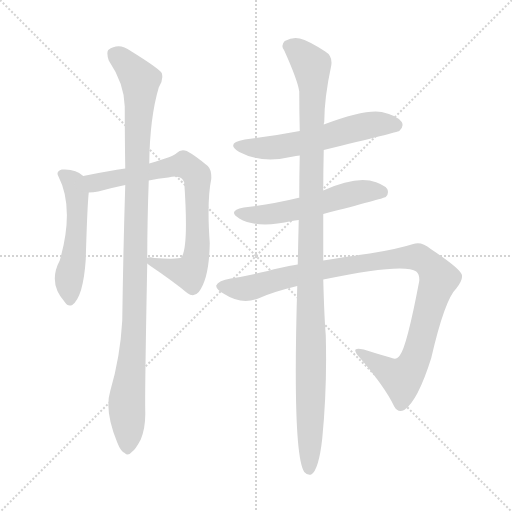
t = 0.00 s
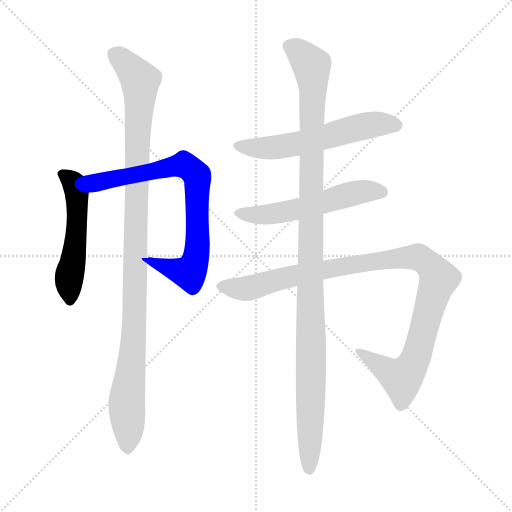
t = 1.27 s
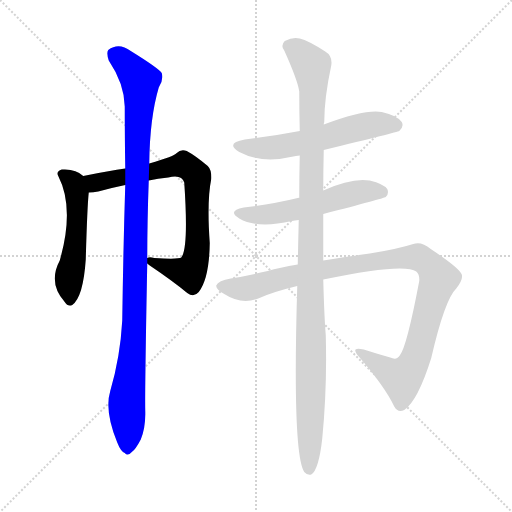
t = 2.53 s
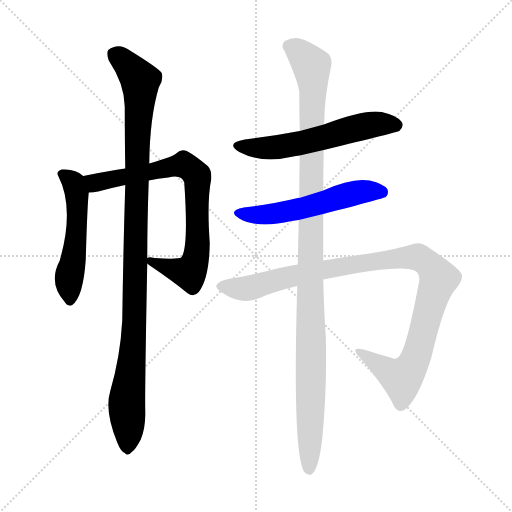
t = 3.80 s
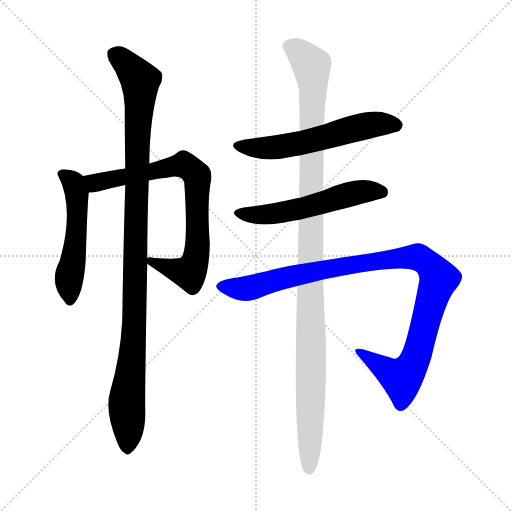
t = 5.07 s
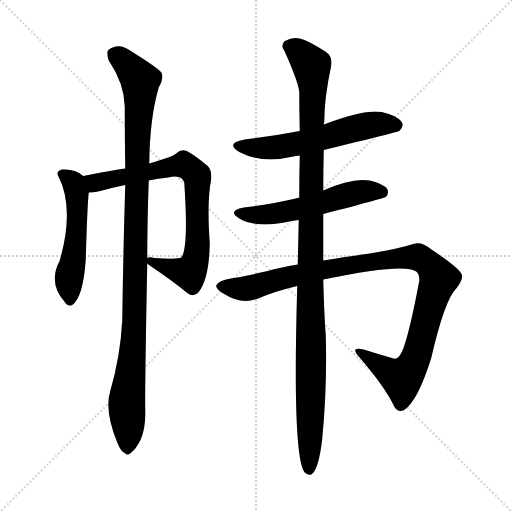
t = 6.33 s

The animated SVG that drew these frames (rendered in a browser with its animation timeline set to each time). Animation: 7 CSS @keyframes rules; one cycle of 6.33 s.

<svg version="1.1" viewBox="0 0 1024 1024" xmlns="http://www.w3.org/2000/svg">
  <g stroke="lightgray" stroke-dasharray="1,1" stroke-width="1" transform="scale(4, 4)">
    <line x1="0" y1="0" x2="256" y2="256"></line>
    <line x1="256" y1="0" x2="0" y2="256"></line>
    <line x1="128" y1="0" x2="128" y2="256"></line>
    <line x1="0" y1="128" x2="256" y2="128"></line>
  </g>
<g transform="scale(1, -1) translate(0, -900)">
   <style type="text/css">
    @keyframes keyframes0 {
      from {
       stroke: blue;
       stroke-dashoffset: 513;
       stroke-width: 128;
       }
       63% {
       animation-timing-function: step-end;
       stroke: blue;
       stroke-dashoffset: 0;
       stroke-width: 128;
       }
       to {
       stroke: black;
       stroke-width: 1024;
       }
       }
       #make-me-a-hanzi-animation-0 {
         animation: keyframes0 0.667480s both;
         animation-delay: 0.000000s;
         animation-timing-function: linear;
       }
    @keyframes keyframes1 {
      from {
       stroke: blue;
       stroke-dashoffset: 768;
       stroke-width: 128;
       }
       71% {
       animation-timing-function: step-end;
       stroke: blue;
       stroke-dashoffset: 0;
       stroke-width: 128;
       }
       to {
       stroke: black;
       stroke-width: 1024;
       }
       }
       #make-me-a-hanzi-animation-1 {
         animation: keyframes1 0.875000s both;
         animation-delay: 0.667480s;
         animation-timing-function: linear;
       }
    @keyframes keyframes2 {
      from {
       stroke: blue;
       stroke-dashoffset: 1063;
       stroke-width: 128;
       }
       78% {
       animation-timing-function: step-end;
       stroke: blue;
       stroke-dashoffset: 0;
       stroke-width: 128;
       }
       to {
       stroke: black;
       stroke-width: 1024;
       }
       }
       #make-me-a-hanzi-animation-2 {
         animation: keyframes2 1.115072s both;
         animation-delay: 1.542480s;
         animation-timing-function: linear;
       }
    @keyframes keyframes3 {
      from {
       stroke: blue;
       stroke-dashoffset: 576;
       stroke-width: 128;
       }
       65% {
       animation-timing-function: step-end;
       stroke: blue;
       stroke-dashoffset: 0;
       stroke-width: 128;
       }
       to {
       stroke: black;
       stroke-width: 1024;
       }
       }
       #make-me-a-hanzi-animation-3 {
         animation: keyframes3 0.718750s both;
         animation-delay: 2.657552s;
         animation-timing-function: linear;
       }
    @keyframes keyframes4 {
      from {
       stroke: blue;
       stroke-dashoffset: 550;
       stroke-width: 128;
       }
       64% {
       animation-timing-function: step-end;
       stroke: blue;
       stroke-dashoffset: 0;
       stroke-width: 128;
       }
       to {
       stroke: black;
       stroke-width: 1024;
       }
       }
       #make-me-a-hanzi-animation-4 {
         animation: keyframes4 0.697591s both;
         animation-delay: 3.376302s;
         animation-timing-function: linear;
       }
    @keyframes keyframes5 {
      from {
       stroke: blue;
       stroke-dashoffset: 1034;
       stroke-width: 128;
       }
       77% {
       animation-timing-function: step-end;
       stroke: blue;
       stroke-dashoffset: 0;
       stroke-width: 128;
       }
       to {
       stroke: black;
       stroke-width: 1024;
       }
       }
       #make-me-a-hanzi-animation-5 {
         animation: keyframes5 1.091471s both;
         animation-delay: 4.073893s;
         animation-timing-function: linear;
       }
    @keyframes keyframes6 {
      from {
       stroke: blue;
       stroke-dashoffset: 1125;
       stroke-width: 128;
       }
       79% {
       animation-timing-function: step-end;
       stroke: blue;
       stroke-dashoffset: 0;
       stroke-width: 128;
       }
       to {
       stroke: black;
       stroke-width: 1024;
       }
       }
       #make-me-a-hanzi-animation-6 {
         animation: keyframes6 1.165527s both;
         animation-delay: 5.165365s;
         animation-timing-function: linear;
       }
</style>
<path d="M 166.5 548.0 Q 151.5 563.0 123.5 561.0 Q 111.5 557.0 116.5 548.0 Q 149.5 484.0 119.5 379.0 Q 95.5 334.0 129.5 296.0 Q 135.5 286.0 144.5 290.0 Q 166.5 306.0 171.5 381.0 Q 174.5 487.0 177.5 515.0 C 179.5 538.0 179.5 538.0 166.5 548.0 Z" fill="lightgray"></path> 
<path d="M 294.5 373.0 Q 295.5 372.0 299.5 369.0 Q 345.5 338.0 374.5 314.0 Q 387.5 304.0 397.5 316.0 Q 418.5 343.0 419.5 414.0 Q 413.5 498.0 422.5 542.0 Q 423.5 560.0 415.5 568.0 Q 390.5 589.0 373.5 598.0 Q 361.5 602.0 353.5 594.0 Q 349.5 588.0 298.5 573.0 L 250.5 563.0 Q 219.5 559.0 166.5 548.0 C 137.5 542.0 147.5 512.0 177.5 515.0 Q 186.5 515.0 196.5 517.0 Q 221.5 524.0 250.5 530.0 L 297.5 539.0 Q 315.5 543.0 336.5 545.0 Q 363.5 552.0 368.5 535.0 Q 377.5 403.0 362.5 385.0 Q 356.5 381.0 308.5 384.0 Q 298.5 387.0 294.5 384.0 C 279.5 384.0 279.5 384.0 294.5 373.0 Z" fill="lightgray"></path> 
<path d="M 220.5 118.0 Q 208.5 78.0 234.5 15.0 Q 241.5 -3.0 249.5 -6.0 Q 255.5 -13.0 263.5 -4.0 Q 270.5 0.0 281.5 21.0 Q 291.5 46.0 290.5 78.0 Q 289.5 114.0 294.5 373.0 L 294.5 384.0 Q 294.5 454.0 297.5 539.0 L 298.5 573.0 Q 299.5 664.0 317.5 725.0 Q 327.5 740.0 323.5 754.0 Q 316.5 764.0 261.5 798.0 Q 237.5 816.0 216.5 800.0 Q 212.5 794.0 217.5 779.0 Q 248.5 733.0 249.5 687.0 Q 249.5 629.0 250.5 563.0 L 250.5 530.0 Q 246.5 401.0 244.5 259.0 Q 240.5 186.0 220.5 118.0 Z" fill="lightgray"></path> 
<path d="M 647.5 600.0 Q 795.5 636.0 798.5 638.0 Q 808.5 647.0 803.5 656.0 Q 794.5 669.0 763.5 676.0 Q 730.5 682.0 647.5 651.0 L 599.5 638.0 Q 547.5 628.0 489.5 621.0 Q 449.5 614.0 478.5 596.0 Q 523.5 572.0 586.5 587.0 Q 590.5 588.0 599.5 589.0 L 647.5 600.0 Z" fill="lightgray"></path> 
<path d="M 646.5 472.0 Q 766.5 503.0 771.5 506.0 Q 778.5 513.0 774.5 522.0 Q 767.5 532.0 739.5 539.0 Q 703.5 545.0 646.5 519.0 L 598.5 504.0 Q 597.5 505.0 595.5 504.0 Q 546.5 492.0 487.5 485.0 Q 453.5 478.0 478.5 463.0 Q 514.5 442.0 583.5 458.0 Q 589.5 459.0 597.5 460.0 L 646.5 472.0 Z" fill="lightgray"></path> 
<path d="M 646.5 341.0 Q 808.5 375.0 832.5 357.0 Q 839.5 351.0 838.5 338.0 Q 813.5 206.0 799.5 189.0 Q 793.5 179.0 780.5 185.0 Q 755.5 192.0 727.5 201.0 Q 699.5 208.0 717.5 187.0 Q 769.5 127.0 788.5 87.0 Q 795.5 74.0 808.5 80.0 Q 835.5 98.0 862.5 184.0 Q 889.5 301.0 912.5 323.0 Q 928.5 344.0 922.5 353.0 Q 915.5 366.0 861.5 402.0 Q 842.5 418.0 826.5 412.0 Q 795.5 402.0 739.5 393.0 Q 687.5 386.0 646.5 379.0 L 595.5 371.0 Q 558.5 365.0 535.5 358.0 Q 492.5 348.0 461.5 343.0 Q 436.5 339.0 432.5 329.0 Q 431.5 322.0 448.5 312.0 Q 482.5 290.0 516.5 303.0 Q 544.5 316.0 594.5 328.0 L 646.5 341.0 Z" fill="lightgray"></path> 
<path d="M 646.5 379.0 Q 646.5 421.0 646.5 472.0 L 646.5 519.0 Q 646.5 558.0 647.5 600.0 L 647.5 651.0 Q 647.5 654.0 648.5 656.0 Q 648.5 704.0 662.5 769.0 Q 665.5 788.0 650.5 797.0 Q 616.5 819.0 599.5 823.0 Q 586.5 827.0 569.5 818.0 Q 560.5 809.0 568.5 799.0 Q 595.5 739.0 598.5 717.0 Q 598.5 678.0 599.5 638.0 L 599.5 589.0 Q 598.5 549.0 598.5 504.0 L 597.5 460.0 Q 596.5 418.0 595.5 371.0 L 594.5 328.0 Q 584.5 -8.0 608.5 -44.0 Q 614.5 -51.0 622.5 -49.0 Q 637.5 -40.0 644.5 23.0 Q 654.5 126.0 651.5 230.0 Q 648.5 266.0 646.5 341.0 L 646.5 379.0 Z" fill="lightgray"></path> 
      <clipPath id="make-me-a-hanzi-clip-0">
      <path d="M 166.5 548.0 Q 151.5 563.0 123.5 561.0 Q 111.5 557.0 116.5 548.0 Q 149.5 484.0 119.5 379.0 Q 95.5 334.0 129.5 296.0 Q 135.5 286.0 144.5 290.0 Q 166.5 306.0 171.5 381.0 Q 174.5 487.0 177.5 515.0 C 179.5 538.0 179.5 538.0 166.5 548.0 Z" fill="lightgray"></path>
      </clipPath>
      <path clip-path="url(#make-me-a-hanzi-clip-0)" d="M 131.5 548.0 L 147.5 534.0 L 154.5 482.0 L 149.5 393.0 L 137.5 343.0 L 139.5 300.0 " fill="none" id="make-me-a-hanzi-animation-0" stroke-dasharray="385 770" stroke-linecap="round"></path>

      <clipPath id="make-me-a-hanzi-clip-1">
      <path d="M 294.5 373.0 Q 295.5 372.0 299.5 369.0 Q 345.5 338.0 374.5 314.0 Q 387.5 304.0 397.5 316.0 Q 418.5 343.0 419.5 414.0 Q 413.5 498.0 422.5 542.0 Q 423.5 560.0 415.5 568.0 Q 390.5 589.0 373.5 598.0 Q 361.5 602.0 353.5 594.0 Q 349.5 588.0 298.5 573.0 L 250.5 563.0 Q 219.5 559.0 166.5 548.0 C 137.5 542.0 147.5 512.0 177.5 515.0 Q 186.5 515.0 196.5 517.0 Q 221.5 524.0 250.5 530.0 L 297.5 539.0 Q 315.5 543.0 336.5 545.0 Q 363.5 552.0 368.5 535.0 Q 377.5 403.0 362.5 385.0 Q 356.5 381.0 308.5 384.0 Q 298.5 387.0 294.5 384.0 C 279.5 384.0 279.5 384.0 294.5 373.0 Z" fill="lightgray"></path>
      </clipPath>
      <path clip-path="url(#make-me-a-hanzi-clip-1)" d="M 175.5 545.0 L 190.5 534.0 L 367.5 570.0 L 394.5 548.0 L 395.5 405.0 L 383.5 361.0 L 378.5 354.0 L 367.5 356.0 L 301.5 379.0 " fill="none" id="make-me-a-hanzi-animation-1" stroke-dasharray="640 1280" stroke-linecap="round"></path>

      <clipPath id="make-me-a-hanzi-clip-2">
      <path d="M 220.5 118.0 Q 208.5 78.0 234.5 15.0 Q 241.5 -3.0 249.5 -6.0 Q 255.5 -13.0 263.5 -4.0 Q 270.5 0.0 281.5 21.0 Q 291.5 46.0 290.5 78.0 Q 289.5 114.0 294.5 373.0 L 294.5 384.0 Q 294.5 454.0 297.5 539.0 L 298.5 573.0 Q 299.5 664.0 317.5 725.0 Q 327.5 740.0 323.5 754.0 Q 316.5 764.0 261.5 798.0 Q 237.5 816.0 216.5 800.0 Q 212.5 794.0 217.5 779.0 Q 248.5 733.0 249.5 687.0 Q 249.5 629.0 250.5 563.0 L 250.5 530.0 Q 246.5 401.0 244.5 259.0 Q 240.5 186.0 220.5 118.0 Z" fill="lightgray"></path>
      </clipPath>
      <path clip-path="url(#make-me-a-hanzi-clip-2)" d="M 228.5 793.0 L 257.5 769.0 L 280.5 739.0 L 269.5 263.0 L 253.5 97.0 L 254.5 8.0 " fill="none" id="make-me-a-hanzi-animation-2" stroke-dasharray="935 1870" stroke-linecap="round"></path>

      <clipPath id="make-me-a-hanzi-clip-3">
      <path d="M 647.5 600.0 Q 795.5 636.0 798.5 638.0 Q 808.5 647.0 803.5 656.0 Q 794.5 669.0 763.5 676.0 Q 730.5 682.0 647.5 651.0 L 599.5 638.0 Q 547.5 628.0 489.5 621.0 Q 449.5 614.0 478.5 596.0 Q 523.5 572.0 586.5 587.0 Q 590.5 588.0 599.5 589.0 L 647.5 600.0 Z" fill="lightgray"></path>
      </clipPath>
      <path clip-path="url(#make-me-a-hanzi-clip-3)" d="M 480.5 610.0 L 490.5 605.0 L 543.5 604.0 L 656.5 626.0 L 749.5 652.0 L 793.5 648.0 " fill="none" id="make-me-a-hanzi-animation-3" stroke-dasharray="448 896" stroke-linecap="round"></path>

      <clipPath id="make-me-a-hanzi-clip-4">
      <path d="M 646.5 472.0 Q 766.5 503.0 771.5 506.0 Q 778.5 513.0 774.5 522.0 Q 767.5 532.0 739.5 539.0 Q 703.5 545.0 646.5 519.0 L 598.5 504.0 Q 597.5 505.0 595.5 504.0 Q 546.5 492.0 487.5 485.0 Q 453.5 478.0 478.5 463.0 Q 514.5 442.0 583.5 458.0 Q 589.5 459.0 597.5 460.0 L 646.5 472.0 Z" fill="lightgray"></path>
      </clipPath>
      <path clip-path="url(#make-me-a-hanzi-clip-4)" d="M 480.5 475.0 L 511.5 470.0 L 553.5 473.0 L 709.5 514.0 L 742.5 518.0 L 767.5 513.0 " fill="none" id="make-me-a-hanzi-animation-4" stroke-dasharray="422 844" stroke-linecap="round"></path>

      <clipPath id="make-me-a-hanzi-clip-5">
      <path d="M 646.5 341.0 Q 808.5 375.0 832.5 357.0 Q 839.5 351.0 838.5 338.0 Q 813.5 206.0 799.5 189.0 Q 793.5 179.0 780.5 185.0 Q 755.5 192.0 727.5 201.0 Q 699.5 208.0 717.5 187.0 Q 769.5 127.0 788.5 87.0 Q 795.5 74.0 808.5 80.0 Q 835.5 98.0 862.5 184.0 Q 889.5 301.0 912.5 323.0 Q 928.5 344.0 922.5 353.0 Q 915.5 366.0 861.5 402.0 Q 842.5 418.0 826.5 412.0 Q 795.5 402.0 739.5 393.0 Q 687.5 386.0 646.5 379.0 L 595.5 371.0 Q 558.5 365.0 535.5 358.0 Q 492.5 348.0 461.5 343.0 Q 436.5 339.0 432.5 329.0 Q 431.5 322.0 448.5 312.0 Q 482.5 290.0 516.5 303.0 Q 544.5 316.0 594.5 328.0 L 646.5 341.0 Z" fill="lightgray"></path>
      </clipPath>
      <path clip-path="url(#make-me-a-hanzi-clip-5)" d="M 440.5 328.0 L 494.5 323.0 L 590.5 350.0 L 785.5 383.0 L 835.5 386.0 L 856.5 373.0 L 877.5 343.0 L 838.5 202.0 L 822.5 165.0 L 803.5 143.0 L 719.5 196.0 " fill="none" id="make-me-a-hanzi-animation-5" stroke-dasharray="906 1812" stroke-linecap="round"></path>

      <clipPath id="make-me-a-hanzi-clip-6">
      <path d="M 646.5 379.0 Q 646.5 421.0 646.5 472.0 L 646.5 519.0 Q 646.5 558.0 647.5 600.0 L 647.5 651.0 Q 647.5 654.0 648.5 656.0 Q 648.5 704.0 662.5 769.0 Q 665.5 788.0 650.5 797.0 Q 616.5 819.0 599.5 823.0 Q 586.5 827.0 569.5 818.0 Q 560.5 809.0 568.5 799.0 Q 595.5 739.0 598.5 717.0 Q 598.5 678.0 599.5 638.0 L 599.5 589.0 Q 598.5 549.0 598.5 504.0 L 597.5 460.0 Q 596.5 418.0 595.5 371.0 L 594.5 328.0 Q 584.5 -8.0 608.5 -44.0 Q 614.5 -51.0 622.5 -49.0 Q 637.5 -40.0 644.5 23.0 Q 654.5 126.0 651.5 230.0 Q 648.5 266.0 646.5 341.0 L 646.5 379.0 Z" fill="lightgray"></path>
      </clipPath>
      <path clip-path="url(#make-me-a-hanzi-clip-6)" d="M 577.5 808.0 L 603.5 792.0 L 623.5 769.0 L 626.5 719.0 L 618.5 -39.0 " fill="none" id="make-me-a-hanzi-animation-6" stroke-dasharray="997 1994" stroke-linecap="round"></path>

</g>
</svg>
